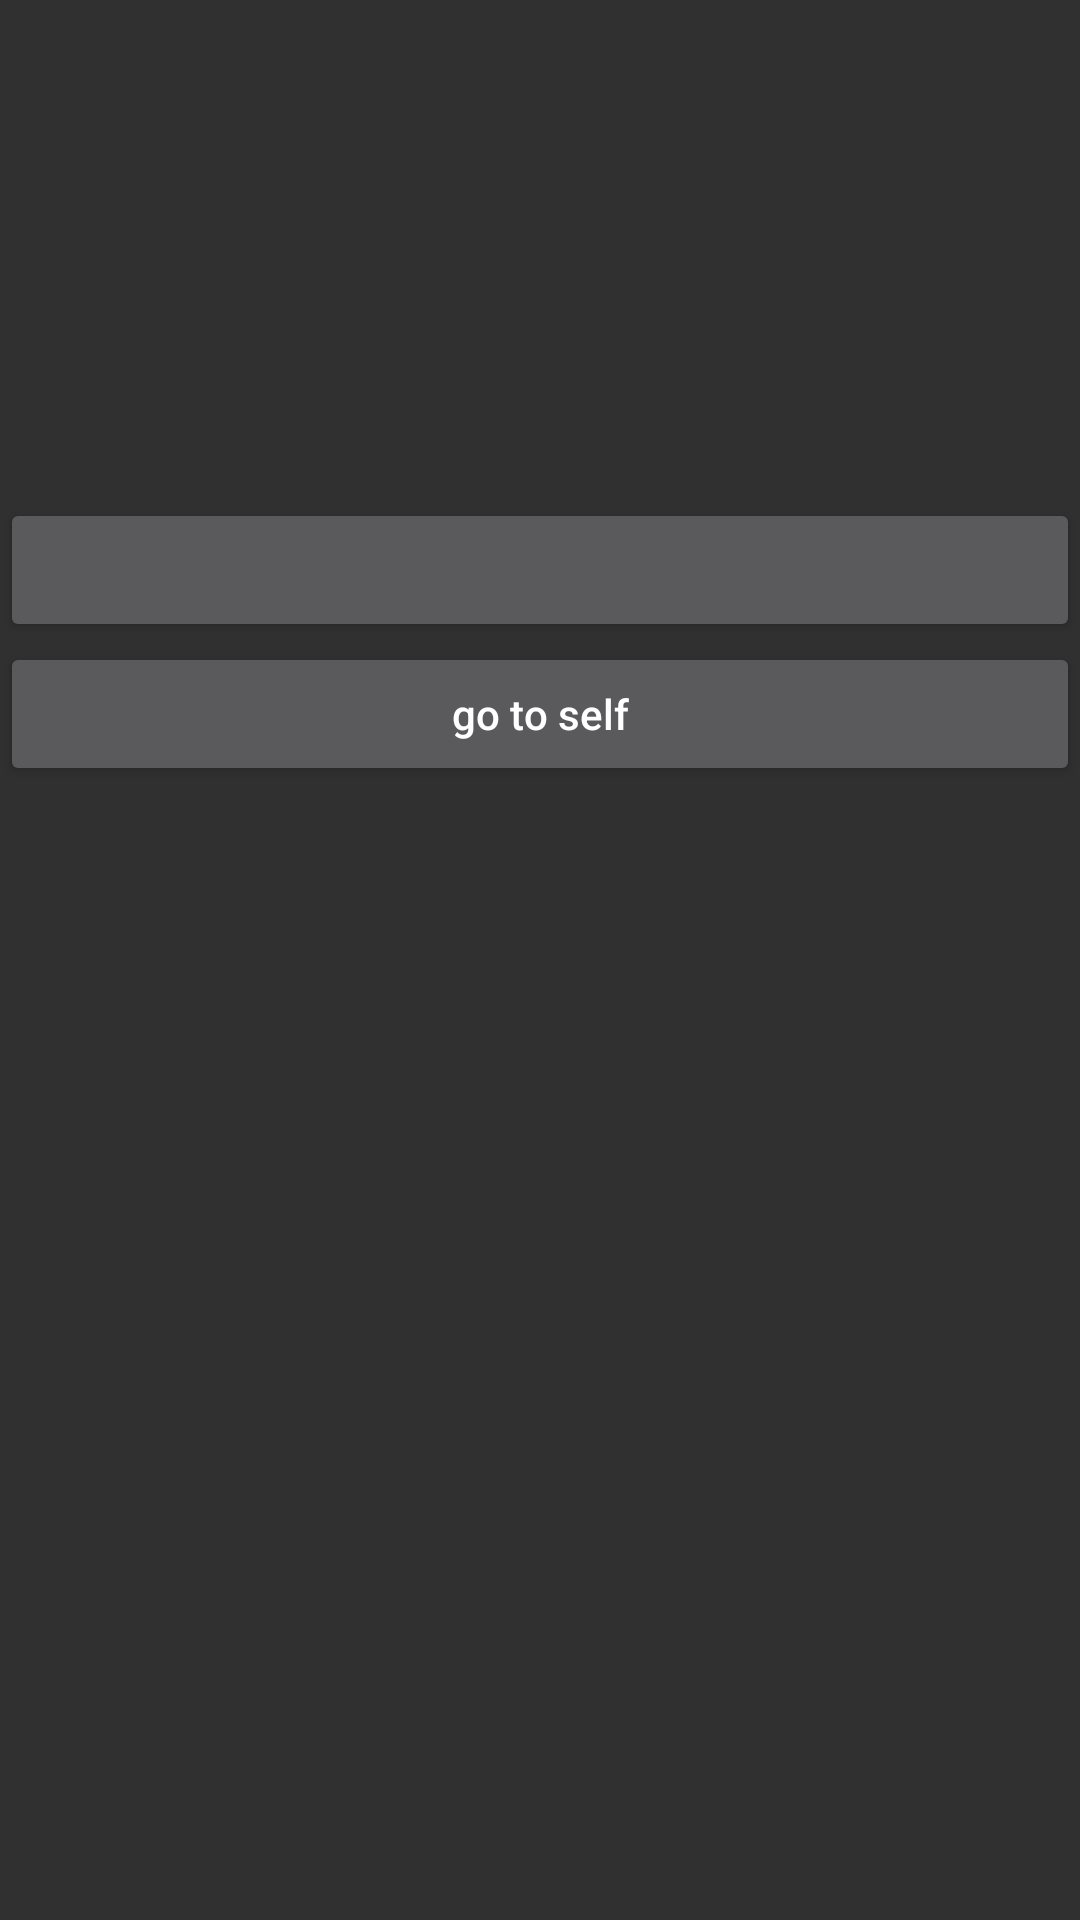

Write the Android layout XML for this screen, with the resource values it uses.
<!-- AndroidManifest.xml: application theme Theme.AppCompat.NoActionBar -->
<!-- res/layout/activity_single_task.xml -->
<?xml version="1.0" encoding="utf-8"?>
<androidx.constraintlayout.widget.ConstraintLayout xmlns:android="http://schemas.android.com/apk/res/android"
    xmlns:app="http://schemas.android.com/apk/res-auto"
    xmlns:tools="http://schemas.android.com/tools"
    android:layout_width="match_parent"
    android:layout_height="match_parent">

    <TextView
        android:id="@+id/txt_show_acMode"
        android:layout_width="wrap_content"
        android:layout_height="150dp"
        android:layout_marginTop="16dp"
        android:textSize="20sp"
        android:gravity="center"
        app:layout_constraintEnd_toEndOf="parent"
        app:layout_constraintLeft_toLeftOf="parent"
        app:layout_constraintRight_toRightOf="parent"
        app:layout_constraintStart_toStartOf="parent"
        app:layout_constraintTop_toTopOf="parent" />

    <Button
        android:id="@+id/btn_goto_next"
        android:layout_width="match_parent"
        android:layout_height="wrap_content"
        android:textAllCaps="false"
        app:layout_constraintTop_toBottomOf="@id/txt_show_acMode"
        tools:layout_editor_absoluteX="168dp" />

    <Button
        android:id="@+id/btn_goto_self"
        android:layout_width="match_parent"
        android:layout_height="wrap_content"
        android:text="go to self"
        android:textAllCaps="false"
        app:layout_constraintTop_toBottomOf="@id/btn_goto_next"
        tools:layout_editor_absoluteX="168dp" />

</androidx.constraintlayout.widget.ConstraintLayout>
<!-- resources referenced by this layout -->
<resources>

</resources>
